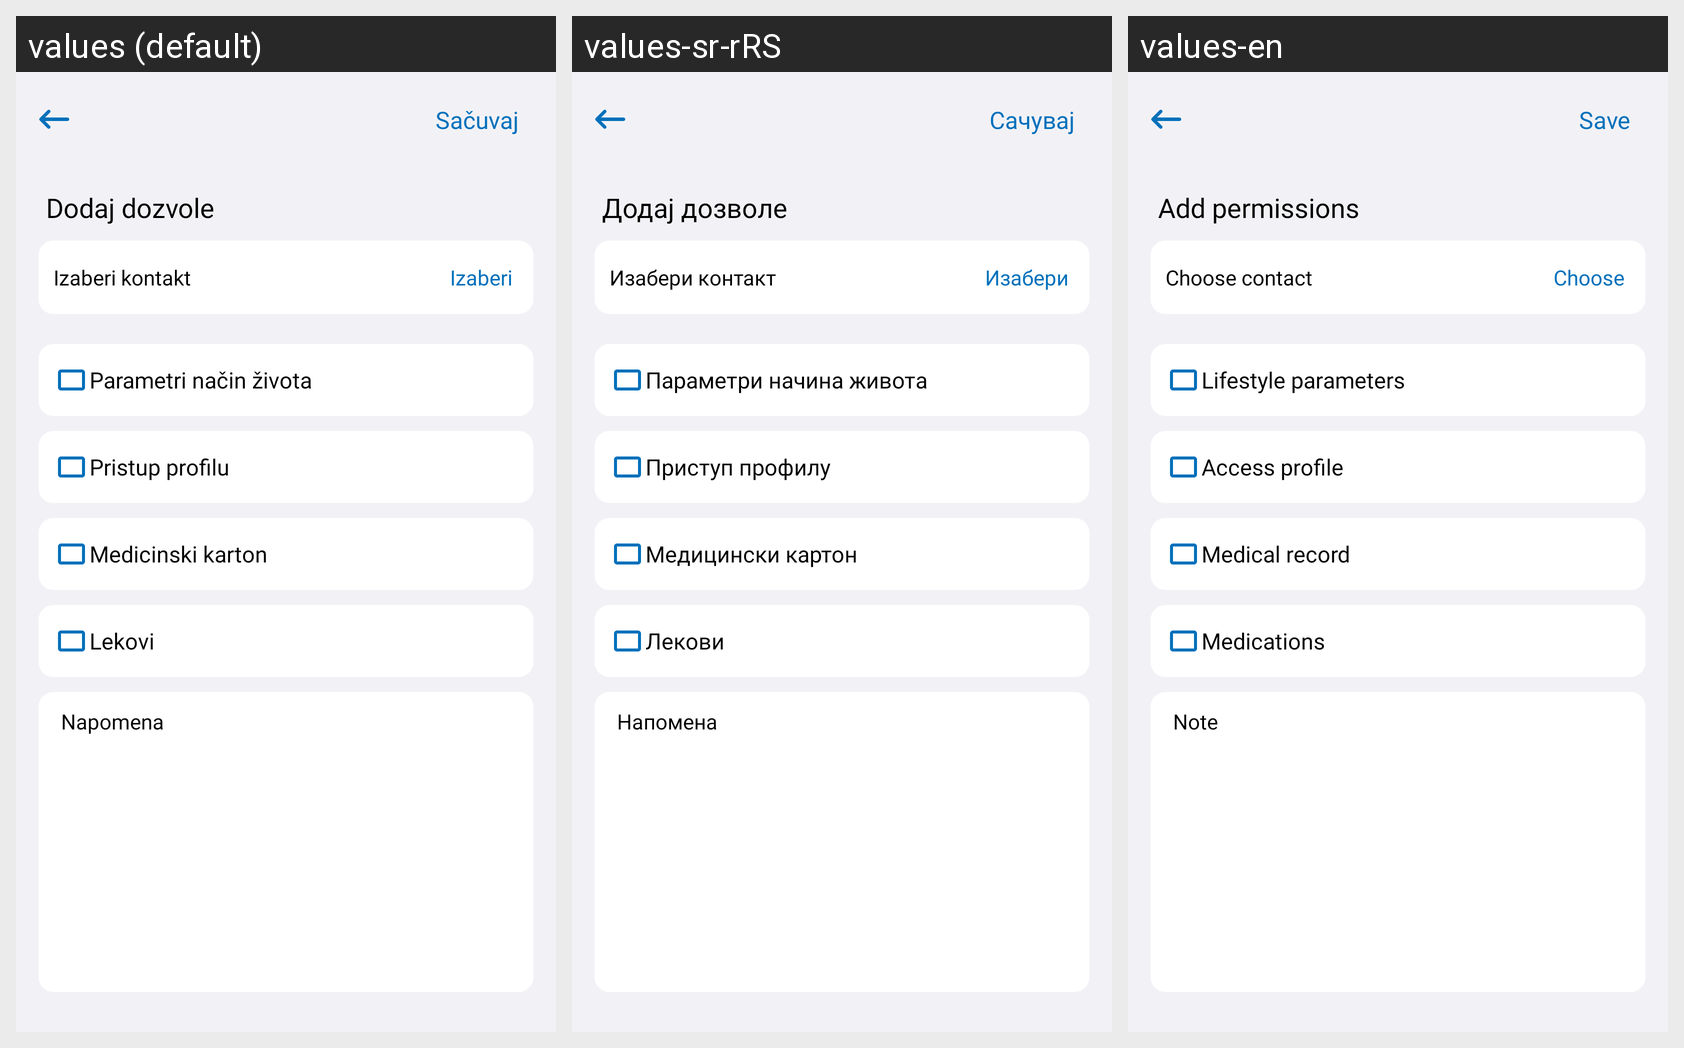

This grid shows one Android layout under several languages. Give, for every string resource on the screen, its name, the default text and each shown locale's text.
Android screen res/layout/fragment_add_permissions.xml rendered under 3 locales, left to right: values (default), values-sr-rRS, values-en. Device: Nexus 5 (rendered at 1080×1920; each locale shown at half size, 540×960, under a caption strip naming it); theme Theme.E_Zdravlje.
Strings drawn on this screen, with the default value and each locale's value (text and hints the layout hard-codes, and strings that could not be matched under every locale, appear in the picture but are not listed):

fragment_add_permissions_save_btn
  values: Sačuvaj
  values-sr-rRS: Сачувај
  values-en: Save

fragment_add_permissions_title
  values: Dodaj dozvole
  values-sr-rRS: Додај дозволе
  values-en: Add permissions

fragment_add_permissions_choose_contact
  values: Izaberi kontakt
  values-sr-rRS: Изабери контакт
  values-en: Choose contact

fragment_add_permissions_choose_btn
  values: Izaberi
  values-sr-rRS: Изабери
  values-en: Choose

fragment_add_permissions_parameters_life_style
  values: Parametri način života
  values-sr-rRS: Параметри начинa живота
  values-en: Lifestyle parameters

fragment_add_permissions_access_profile
  values: Pristup profilu
  values-sr-rRS: Приступ профилу
  values-en: Access profile

fragment_add_permissions_medical_card
  values: Medicinski karton
  values-sr-rRS: Медицински картон
  values-en: Medical record

fragment_add_permissions_medicamente
  values: Lekovi
  values-sr-rRS: Лекови
  values-en: Medications

fragment_add_permissions_note
  values: Napomena
  values-sr-rRS: Напомена
  values-en: Note
